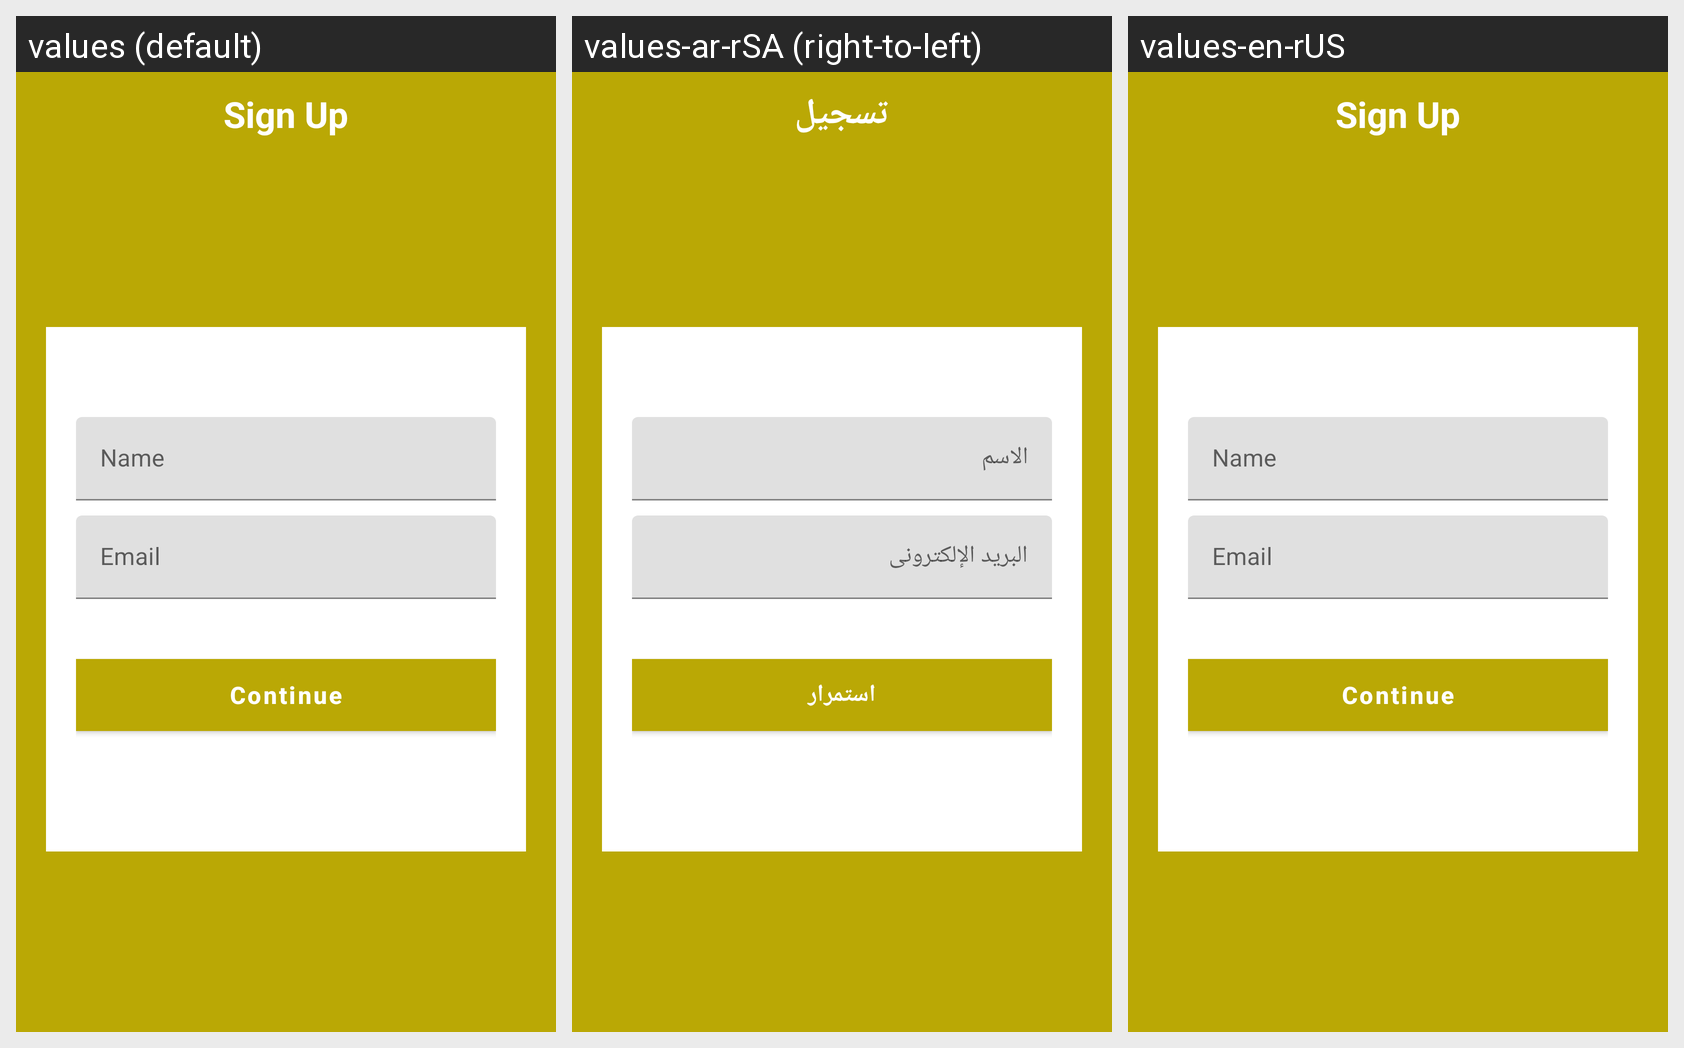

The Android screen above is rendered under several locales of the same app. Produce the string resources it draws, with the default and per-locale values.
Android screen res/layout/activity_sign_up2.xml rendered under 3 locales, left to right: values (default), values-ar-rSA (right-to-left), values-en-rUS. Device: Nexus 5 (rendered at 1080×1920; each locale shown at half size, 540×960, under a caption strip naming it); theme AppTheme.
Strings drawn on this screen, with the default value and each locale's value (text and hints the layout hard-codes, and strings that could not be matched under every locale, appear in the picture but are not listed):

sign_up
  values: Sign Up
  values-ar-rSA: تسجيل
  values-en-rUS: Sign Up

email
  values: Email
  values-ar-rSA: البريد الإلكترونى
  values-en-rUS: Email

contine
  values: Continue
  values-ar-rSA: استمرار
  values-en-rUS: Continue
